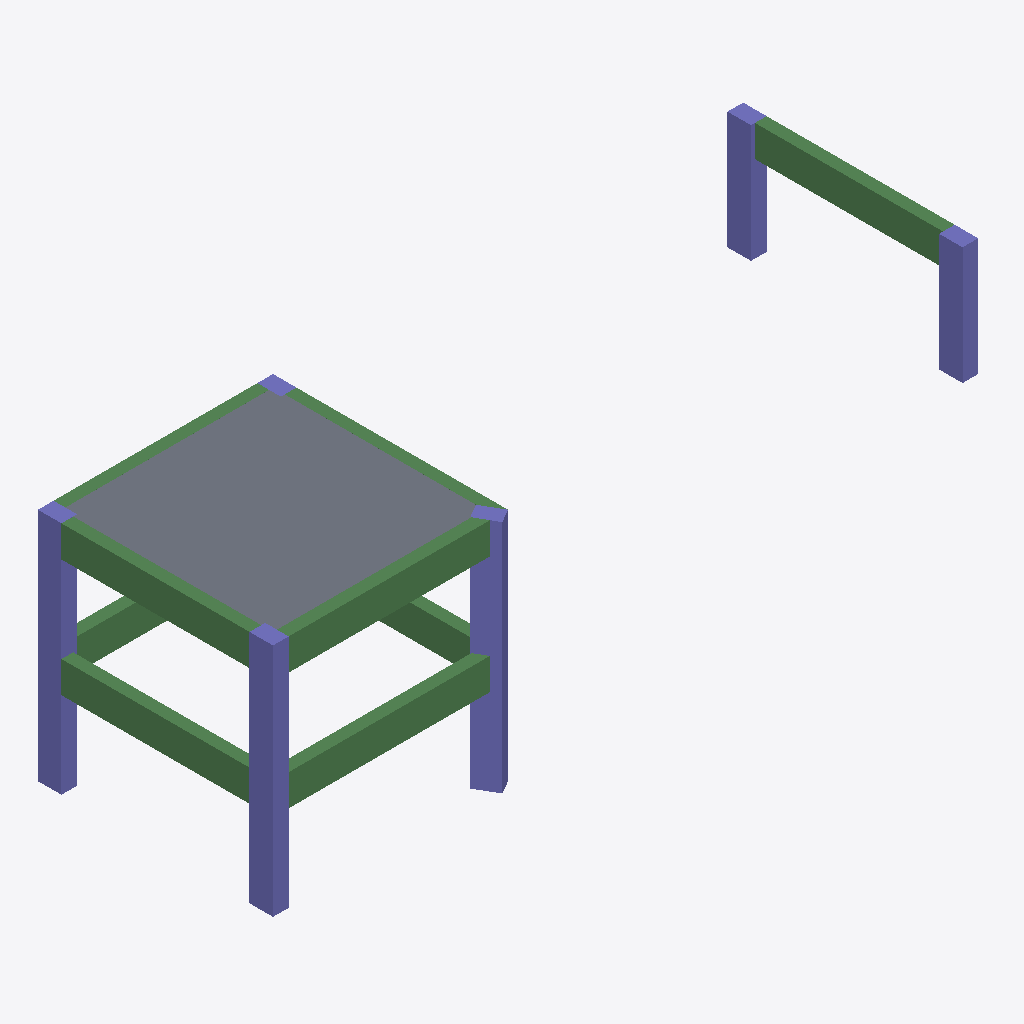
Isometric view of an IFC building model (IFC-SPF (STEP), schema IFC4, length unit millimetre), seen from the south-west, elements coloured by IFC class: 9 beams (green), 9 columns (violet), 1 slab (grey).
Extent 18.0 m × 6.2 m × 6.0 m (x, y, z). Storeys (3): Story 1 at 0.00 m; Story 2 at 3.00 m; Story 3 at 6.00 m. Elements (20): 10 IfcColumn, 9 IfcBeam, 1 IfcSlab.

HEADER;
FILE_DESCRIPTION((''),'2;1');
FILE_NAME('','2018-06-21T02:36:37',(''),(''),'Xbim File Processor version 4.0.0.0','Xbim version 4.0.0.0','');
FILE_SCHEMA(('IFC4'));
ENDSEC;
DATA;
#1=IFCPROJECT('0Od6i_j7109u_CsoFH$rUZ',#2,'BimProject',$,$,'longName__BimProject','Modeling',(#143),#8);
#46=IFCSITE('3jPOU3ZBz0OOdm2z2PZGaY',#2,'simple Site',$,$,#49,$,$,.ELEMENT.,$,$,$,$,$);
#51=IFCBUILDING('0GS7OWiX5BUBoB$vdxAg4z',#2,'simple building',$,$,#52,$,$,.ELEMENT.,$,$,$);
#54=IFCBUILDINGSTOREY('1os5L79099sDO6z9LxJN_v',#2,'Story 1',$,$,#55,$,'Story 1',.ELEMENT.,0.0);
#57=IFCBUILDINGSTOREY('1nrL59mnHAxG9_Qoy97_Hp',#2,'Story 2',$,$,#58,$,'Story 2',.ELEMENT.,3000.0);
#61=IFCBUILDINGSTOREY('2M1btP$Lf8fWiYdtdaf6uM',#2,'Story 3',$,$,#62,$,'Story 3',.ELEMENT.,6000.0);
#347=IFCSLAB('34KnczoUnCQuUChqImbfZq',#2,'StandardArcSlab_Thickness_250',$,'Slab Thickness 250',#350,#359,$,.FLOOR.);
#244=IFCBEAM('0m_7ZsoavBThh552SpeYfU',#2,'StandardStrBeam_Rec_300_800',$,'Rectangular Beam 300 x 800',#247,#233,$,.BEAM.);
#218=IFCBEAM('0sY7hFidzC3B7lCrboO7V2',#2,'StandardStrBeam_Rec_300_800',$,'Rectangular Beam 300 x 800',#221,#199,$,.BEAM.);
#226=IFCBEAM('1Wd4WC9$X5ExNO0O$Mw0uk',#2,'StandardStrBeam_Rec_300_800',$,'Rectangular Beam 300 x 800',#229,#233,$,.BEAM.);
#180=IFCBEAM('2djbxNin53TRRpESqB8wlN',#2,'StandardStrBeam_Rec_300_800',$,'Rectangular Beam 300 x 800',#183,#199,$,.BEAM.);
#252=IFCBEAM('3UnxQFsLTAIKLzhWRqJ7Dt',#2,'StandardStrBeam_Rec_300_800',$,'Rectangular Beam 300 x 800',#255,#263,$,.BEAM.);
#303=IFCCOLUMN('09_zA6aGXDqgbCT6RxxhSD',#2,'StandardStrColumn_Rec_400_600',$,'Rectangular Col 400 x 600',#306,#310,$,.COLUMN.);
#334=IFCCOLUMN('1X5pYriCb01LrwNso9pqxb',#2,'StandardStrColumn_Rec_400_600',$,'Rectangular Col 400 x 600',#337,#341,$,.COLUMN.);
#264=IFCCOLUMN('0Oj4S5JWT5IfR5aFdcG8wb',#2,'StandardStrColumn_Rec_400_600',$,'Rectangular Col 400 x 600',#267,#273,$,.COLUMN.);
#343=IFCCOLUMN('31fdgGrDT9tb71jkq5W2Ch',#2,'StandardStrColumn_Rec_400_600',$,'Rectangular Col 400 x 600',#346,#341,$,.COLUMN.);
#322=IFCCOLUMN('0wGGp_2Qv2cB8d5NA8phHb',#2,'StandardStrColumn_Rec_400_600',$,'Rectangular Col 400 x 600',#325,#310,$,.COLUMN.);
#316=IFCCOLUMN('3GfCAohyL4XPF74hS$4P2L',#2,'StandardStrColumn_Rec_400_600',$,'Rectangular Col 400 x 600',#319,#310,$,.COLUMN.);
#291=IFCCOLUMN('3ZkmKtnML0zA77MQdDqj3Q',#2,'StandardStrColumn_Rec_400_600',$,'Rectangular Col 400 x 600',#294,#273,$,.COLUMN.);
#285=IFCCOLUMN('2AFMVMItP2yQER1mVbV01V',#2,'StandardStrColumn_Rec_400_600',$,'Rectangular Col 400 x 600',#288,#273,$,.COLUMN.);
#211=IFCBEAM('3IsN9mh7v5rOX1uQ7wo6oL',#2,'StandardStrBeam_Rec_300_800',$,'Rectangular Beam 300 x 800',#214,#199,$,.BEAM.);
#222=IFCBEAM('0GTnGxMaf6XPDK9JoSFAB_',#2,'StandardStrBeam_Rec_300_800',$,'Rectangular Beam 300 x 800',#225,#199,$,.BEAM.);
#248=IFCBEAM('05RI85ek5Bcxl41m7szBHU',#2,'StandardStrBeam_Rec_300_800',$,'Rectangular Beam 300 x 800',#251,#233,$,.BEAM.);
#238=IFCBEAM('2yHOcuR$j5fu6jQ954sd$5',#2,'StandardStrBeam_Rec_300_800',$,'Rectangular Beam 300 x 800',#241,#233,$,.BEAM.);
#328=IFCCOLUMN('3RYLBCegTA1ObAQEfQunjB',#2,'StandardStrColumn_Rec_400_600',$,'Rectangular Col 400 x 600',#331,#310,$,.COLUMN.);
ENDSEC;